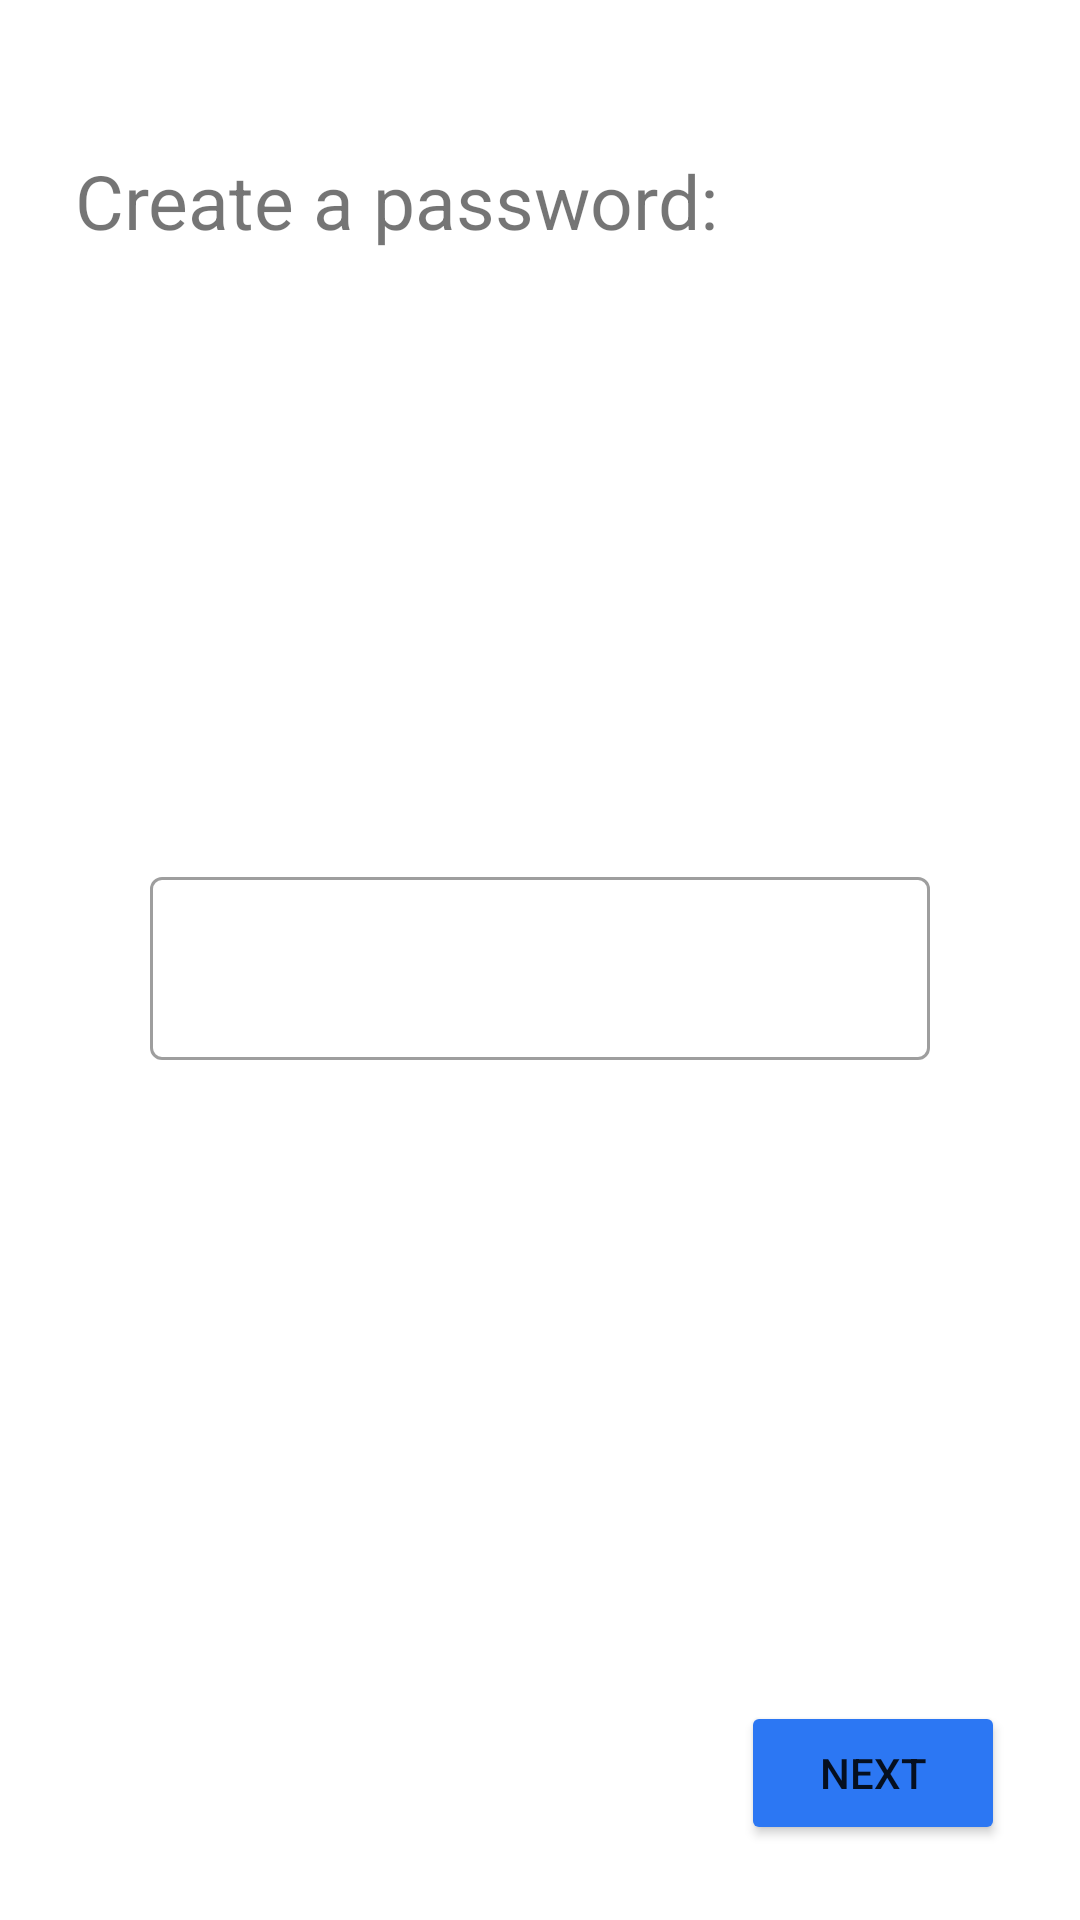

Write the Android layout XML for this screen, with the resource values it uses.
<!-- AndroidManifest.xml: application theme Theme.RemindMe -->
<!-- res/layout/activity_password.xml -->
<?xml version="1.0" encoding="utf-8"?>
<androidx.constraintlayout.widget.ConstraintLayout xmlns:android="http://schemas.android.com/apk/res/android"
    xmlns:app="http://schemas.android.com/apk/res-auto"
    xmlns:tools="http://schemas.android.com/tools"
    android:layout_width="match_parent"
    android:layout_height="match_parent"
    tools:context=".auth.PasswordActivity">

    <ImageView
        android:id="@+id/lockIcon"
        android:layout_width="wrap_content"
        android:layout_height="wrap_content"
        android:layout_margin="25dp"
        android:src="@drawable/ic_lock"
        android:contentDescription="@string/lock_icon"
        app:layout_constraintStart_toStartOf="parent"
        app:layout_constraintTop_toTopOf="parent"
        app:tint="@color/app_accent" />

    <TextView
        android:id="@+id/title"
        android:layout_width="wrap_content"
        android:layout_height="wrap_content"
        android:layout_margin="25dp"
        android:text="@string/enter_a_password"
        android:textSize="25sp"
        app:layout_constraintTop_toBottomOf="@id/lockIcon"
        app:layout_constraintStart_toStartOf="parent" />

    <com.google.android.material.textfield.TextInputLayout
        android:id="@+id/passEntry"
        style="@style/Widget.MaterialComponents.TextInputLayout.OutlinedBox"
        android:layout_width="match_parent"
        android:layout_height="wrap_content"
        android:layout_marginStart="50dp"
        android:layout_marginEnd="50dp"
        android:cursorVisible="false"
        app:layout_constraintStart_toStartOf="parent"
        app:layout_constraintEnd_toEndOf="parent"
        app:layout_constraintBottom_toBottomOf="parent"
        app:layout_constraintTop_toTopOf="parent" >

        <com.google.android.material.textfield.TextInputEditText
            android:id="@+id/passArea"
            android:layout_width="match_parent"
            android:layout_height="wrap_content"
            android:inputType="textPassword"
            android:textIsSelectable="false"
            android:textSize="20sp" />
    </com.google.android.material.textfield.TextInputLayout>

    <Button
        android:id="@+id/next"
        android:layout_width="wrap_content"
        android:layout_height="wrap_content"
        android:layout_margin="25dp"
        android:backgroundTint="@color/app_accent"
        android:text="@string/next"
        app:layout_constraintEnd_toEndOf="parent"
        app:layout_constraintBottom_toBottomOf="parent" />

</androidx.constraintlayout.widget.ConstraintLayout>
<!-- resources referenced by this layout -->
<resources>
  <color name="app_accent">#2C77F3</color>
  <string name="enter_a_password">Create a password:</string>
  <string name="lock_icon">Lock icon</string>
  <string name="next">Next</string>
  <style name="Theme.RemindMe" parent="Theme.MaterialComponents.DayNight.DarkActionBar">
          
          <item name="colorPrimary">@color/purple_500</item>
          <item name="colorPrimaryVariant">@color/purple_700</item>
          <item name="colorOnPrimary">@color/white</item>
          
          <item name="colorSecondary">@color/teal_200</item>
          <item name="colorSecondaryVariant">@color/teal_700</item>
          <item name="colorOnSecondary">@color/black</item>
          
          <item name="android:statusBarColor">?attr/colorPrimaryVariant</item>
          
      </style>
  <color name="purple_500">#FF6200EE</color>
  <color name="purple_700">#FF3700B3</color>
  <color name="white">#FFFFFFFF</color>
  <color name="teal_200">#FF03DAC5</color>
  <color name="teal_700">#FF018786</color>
  <color name="black">#FF000000</color>
</resources>
